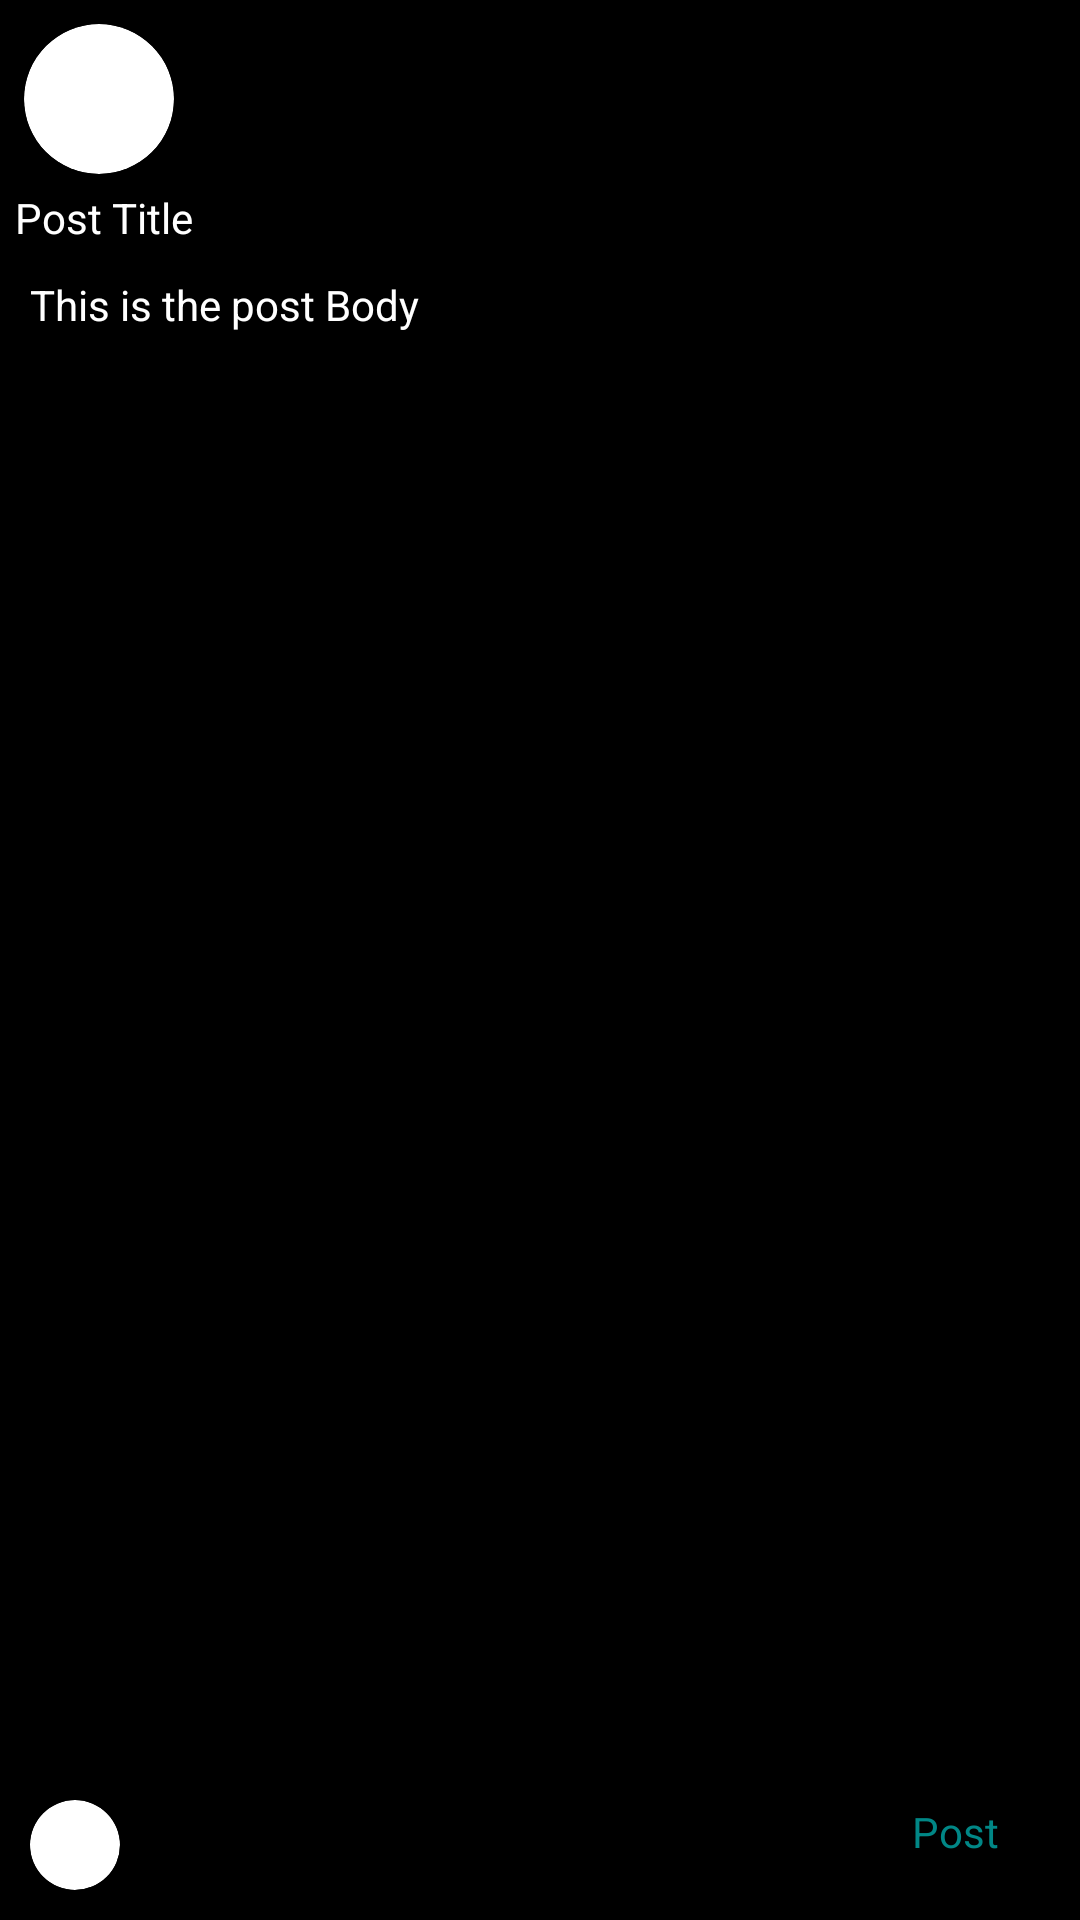

Write the Android layout XML for this screen, with the resource values it uses.
<!-- AndroidManifest.xml: application theme Theme.PostBlog -->
<!-- res/layout/fragment_comments.xml -->
<?xml version="1.0" encoding="utf-8"?>
<androidx.constraintlayout.widget.ConstraintLayout xmlns:android="http://schemas.android.com/apk/res/android"
xmlns:app="http://schemas.android.com/apk/res-auto"
xmlns:tools="http://schemas.android.com/tools"
android:layout_width="match_parent"
android:layout_height="match_parent"
tools:context=".ui.CommentsFragment"
    android:background="@color/black">



<androidx.cardview.widget.CardView
    android:id="@+id/cardView"
    android:layout_width="50dp"
    android:layout_height="50dp"
    android:layout_margin="8dp"
    app:cardCornerRadius="30dp"
    app:layout_constraintStart_toStartOf="parent"
    app:layout_constraintTop_toTopOf="parent">

    <ImageView
        android:id="@+id/iv_userImageCommentActivity"
        android:layout_width="wrap_content"
        android:layout_height="wrap_content"
        android:scaleType="centerCrop"
        android:src="@drawable/ic_launcher_background" />
</androidx.cardview.widget.CardView>


<TextView
    android:id="@+id/tv_userNameCommentActivity"
    android:layout_width="wrap_content"
    android:layout_height="wrap_content"
    android:layout_marginLeft="10dp"
    android:layout_marginTop="20dp"
    android:text="userName"
    app:layout_constraintStart_toEndOf="@+id/cardView"
    app:layout_constraintTop_toTopOf="parent"/>


<TextView
    android:id="@+id/tv_CommentActivityPostTitle"
    android:layout_width="match_parent"
    android:layout_height="wrap_content"
    android:layout_margin="5dp"
    android:layout_marginLeft="10dp"
    android:ellipsize="end"
    android:gravity="left"
    android:text="Post Title"
    android:textColor="@color/white"
    app:layout_constraintEnd_toEndOf="parent"
    app:layout_constraintHorizontal_bias="0.8"
    app:layout_constraintStart_toStartOf="parent"
    app:layout_constraintTop_toBottomOf="@+id/cardView" />


<TextView
    android:id="@+id/tv_postBodyCommentActivity"
    android:layout_width="match_parent"
    android:layout_height="wrap_content"
    android:layout_margin="10dp"
    android:ellipsize="end"
    android:gravity="left"
    android:text="This is the post Body"
    android:textColor="@color/white"
    app:layout_constraintEnd_toEndOf="parent"
    app:layout_constraintHorizontal_bias="0.25"
    app:layout_constraintStart_toStartOf="parent"
    app:layout_constraintTop_toBottomOf="@+id/tv_CommentActivityPostTitle" />

<androidx.cardview.widget.CardView
    android:id="@+id/cardView2"
    android:layout_width="30dp"
    android:layout_height="30dp"
    android:layout_margin="10dp"
    app:cardCornerRadius="20dp"
    app:layout_constraintBottom_toBottomOf="parent"
    app:layout_constraintStart_toStartOf="parent">

    <ImageView
        android:id="@+id/iv_commenterImageCommentActivity"
        android:layout_width="wrap_content"
        android:layout_height="wrap_content"
        android:scaleType="centerCrop"
        android:src="@drawable/ic_launcher_background" />
</androidx.cardview.widget.CardView>


<com.google.android.material.textfield.TextInputLayout
    android:id="@+id/textInputLayout"
    style="@style/Widget.MaterialComponents.CardView"
    android:layout_width="250dp"
    android:layout_height="50dp"
    android:layout_margin="10dp"
    app:boxBackgroundMode="none"
    app:hintEnabled="false"
    app:layout_constraintBottom_toBottomOf="parent"
    app:layout_constraintStart_toEndOf="@+id/cardView2">


    <EditText
        android:id="@+id/et_CommentActivity"
        android:layout_width="match_parent"
        android:layout_height="match_parent"
        android:hint="Add comment" />

</com.google.android.material.textfield.TextInputLayout>

<TextView
    android:id="@+id/tv_PostActivity"
    android:layout_width="wrap_content"
    android:layout_height="wrap_content"
    android:layout_marginRight="20dp"
    android:layout_marginBottom="20dp"
    android:text="Post"
    android:textColor="@color/teal_700"
    app:layout_constraintBottom_toBottomOf="parent"
    app:layout_constraintEnd_toEndOf="parent"
    app:layout_constraintHorizontal_bias="0.358"
    app:layout_constraintStart_toEndOf="@+id/textInputLayout" />




<androidx.recyclerview.widget.RecyclerView
    android:id="@+id/rv_recyclerViewCommentActivity"
    android:layout_width="0dp"
    android:layout_height="0dp"
    app:layout_constraintBottom_toTopOf="@id/textInputLayout"
    app:layout_constraintEnd_toEndOf="parent"
    app:layout_constraintStart_toStartOf="parent"
    app:layout_constraintTop_toBottomOf="@id/tv_postBodyCommentActivity"
    tools:listitem="@layout/comment_item"
    android:background="@color/black"/>

</androidx.constraintlayout.widget.ConstraintLayout>
<!-- res/layout/comment_item.xml (included above) -->
<?xml version="1.0" encoding="utf-8"?>
<androidx.cardview.widget.CardView xmlns:android="http://schemas.android.com/apk/res/android"
xmlns:tools="http://schemas.android.com/tools"
android:layout_width="match_parent"
android:layout_height="wrap_content"
android:padding="10dp"
android:layout_margin="0dp"
xmlns:app="http://schemas.android.com/apk/res-auto">


<androidx.constraintlayout.widget.ConstraintLayout
    android:layout_width="match_parent"
    android:layout_height="match_parent"
    android:background="@color/black"
    >

    <androidx.cardview.widget.CardView
        android:id="@+id/cardView"
        android:layout_width="50dp"
        android:layout_height="50dp"
        android:layout_margin="10dp"
        app:cardCornerRadius="30dp"
        app:layout_constraintStart_toStartOf="parent"
        app:layout_constraintTop_toTopOf="parent"
        app:layout_constraintBottom_toBottomOf="parent">

        <ImageView
            android:id="@+id/iv_userImage"
            android:layout_width="wrap_content"
            android:layout_height="wrap_content"
            android:scaleType="centerCrop"
            android:src="@drawable/ic_launcher_background" />
    </androidx.cardview.widget.CardView>

    <TextView
        android:id="@+id/tv_CommenterUserName"
        android:layout_width="wrap_content"
        android:layout_height="wrap_content"
        android:layout_marginLeft="10dp"
        android:layout_marginTop="20dp"
        android:text="userName"
        android:textColor="@color/white"
        app:layout_constraintStart_toEndOf="@+id/cardView"
        app:layout_constraintTop_toTopOf="parent"/>


    <TextView
        android:id="@+id/tv_commentBody"
        android:layout_width="wrap_content"
        android:layout_height="wrap_content"
        android:layout_margin="5dp"
        android:gravity="left"
        android:text="Postns cns jsjd hs vhjs vj vbjs cjbitle"
        android:textColor="@color/white"
        app:layout_constraintBottom_toBottomOf="parent"
        app:layout_constraintStart_toEndOf="@+id/cardView"
        app:layout_constraintTop_toBottomOf="@+id/tv_CommenterUserName"
        app:layout_constraintVertical_bias="0.166" />


    <TextView
        android:id="@+id/imageView2"
        android:layout_width="wrap_content"
        android:layout_height="wrap_content"
        android:layout_marginStart="36dp"
        android:text="likes"
        app:layout_constraintBottom_toBottomOf="parent"
        app:layout_constraintStart_toEndOf="@+id/cardView"
        app:layout_constraintTop_toBottomOf="@+id/tv_commentBody"
        app:layout_constraintVertical_bias="0.0"/>


    <TextView
        android:id="@+id/tv_reply"
        android:layout_width="wrap_content"
        android:layout_height="wrap_content"
        android:layout_marginStart="40dp"
        android:text="Reply"
        app:layout_constraintBottom_toBottomOf="parent"
        app:layout_constraintStart_toEndOf="@+id/imageView2"
        app:layout_constraintTop_toBottomOf="@+id/tv_commentBody"
        app:layout_constraintVertical_bias="0.0" />
</androidx.constraintlayout.widget.ConstraintLayout>




</androidx.cardview.widget.CardView>
<!-- resources referenced by this layout -->
<resources>
  <style name="Theme.PostBlog" parent="Theme.MaterialComponents.DayNight.NoActionBar">
          
          <item name="colorPrimary">@color/black</item>
          <item name="colorPrimaryVariant">@color/black</item>
          <item name="colorOnPrimary">@color/white</item>
          
          <item name="colorSecondary">@color/teal_200</item>
          <item name="colorSecondaryVariant">@color/teal_700</item>
          <item name="colorOnSecondary">@color/black</item>
  
          
          <item name="android:statusBarColor" tools:targetApi="l">?attr/colorPrimaryVariant</item>
          
      </style>
  <!-- not gathered from this repository: default colours our renderer supplied (Android Studio template values) -->
  <color name="teal_200">#FF03DAC5</color>
  <color name="teal_700">#FF018786</color>
  <color name="black">#FF000000</color>
  <color name="white">#FFFFFFFF</color>
</resources>
